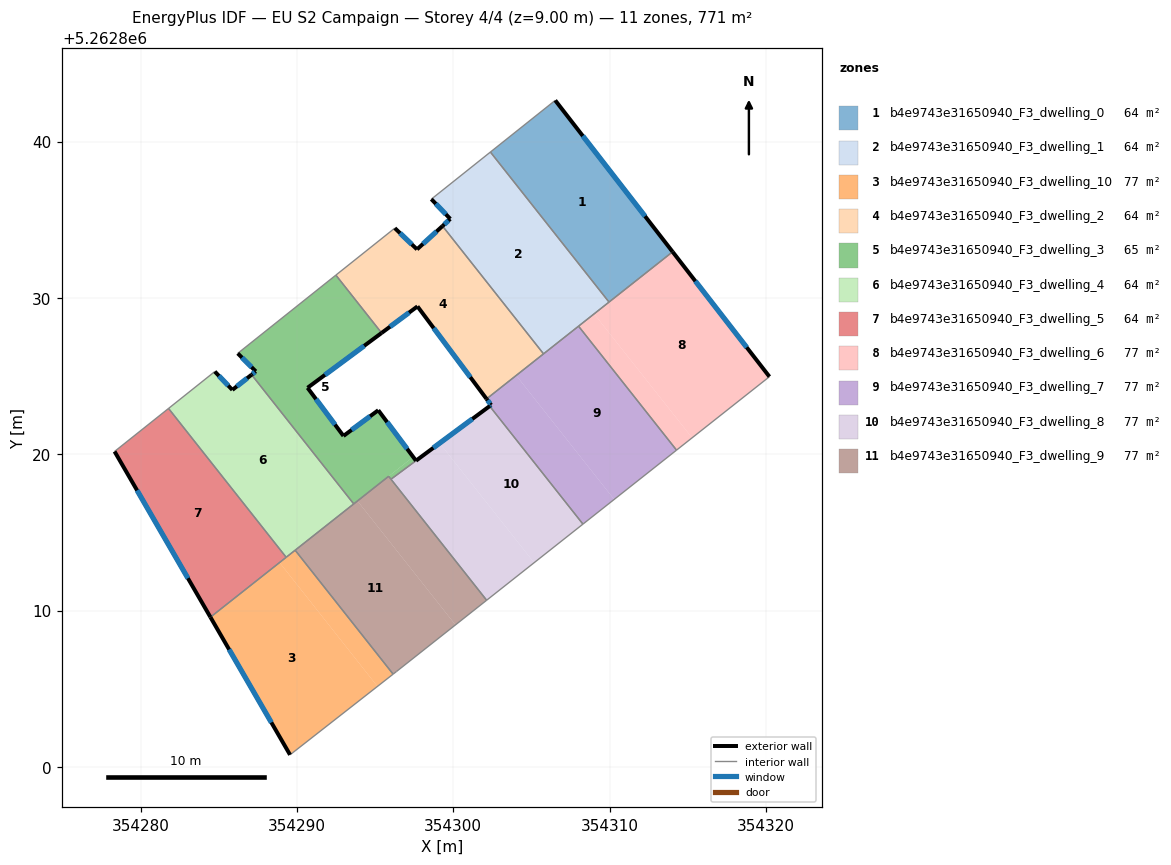
=== STOREY PLAN SPEC (per zone: floor XY polygon, exterior-wall plan segments, windows/doors) ===
zone 1: b4e9743e31650940_F3_dwelling_0  (64.2 m²)
  floor: (354306.52, 5262842.64) (354314.03, 5262832.96) (354309.96, 5262829.74) (354302.37, 5262839.34)
  exterior wall: (354314.03, 5262832.96) – (354306.52, 5262842.64)  [12.3 m]
    window: (354312.27, 5262835.23) – (354308.28, 5262840.37)  [10.3 m²]
  interior walls: 3
zone 2: b4e9743e31650940_F3_dwelling_1  (64.2 m²)
  floor: (354302.37, 5262839.34) (354309.96, 5262829.74) (354305.77, 5262826.43) (354299.31, 5262834.61) (354299.81, 5262835.06) (354298.59, 5262836.33)
  exterior wall: (354299.81, 5262835.06) – (354299.31, 5262834.61)  [0.7 m]
    window: (354299.69, 5262834.95) – (354299.43, 5262834.71)  [0.6 m²]
  exterior wall: (354298.59, 5262836.33) – (354299.81, 5262835.06)  [1.8 m]
    window: (354298.88, 5262836.03) – (354299.52, 5262835.36)  [1.5 m²]
  interior walls: 5
zone 3: b4e9743e31650940_F3_dwelling_10  (77.1 m²)
  floor: (354288.89, 5262813.08) (354295.15, 5262805.16) (354289.56, 5262800.78) (354284.46, 5262809.58)
  floor: (354289.88, 5262813.87) (354296.15, 5262805.94) (354295.15, 5262805.16) (354288.89, 5262813.08)
  exterior wall: (354284.46, 5262809.58) – (354289.56, 5262800.78)  [10.2 m]
    window: (354285.66, 5262807.52) – (354288.36, 5262802.85)  [8.6 m²]
  interior walls: 4
zone 4: b4e9743e31650940_F3_dwelling_2  (64.2 m²)
  floor: (354299.31, 5262834.61) (354305.77, 5262826.43) (354302.13, 5262823.55) (354297.71, 5262829.46) (354295.41, 5262827.77) (354292.49, 5262831.47) (354296.26, 5262834.47) (354297.68, 5262833.11)
  exterior wall: (354297.71, 5262829.46) – (354302.13, 5262823.55)  [7.4 m]
    window: (354298.75, 5262828.08) – (354301.09, 5262824.94)  [6.2 m²]
  exterior wall: (354295.41, 5262827.77) – (354297.71, 5262829.46)  [2.9 m]
    window: (354295.95, 5262828.16) – (354297.17, 5262829.07)  [2.4 m²]
  exterior wall: (354297.68, 5262833.11) – (354296.26, 5262834.47)  [2.0 m]
    window: (354297.35, 5262833.43) – (354296.59, 5262834.15)  [1.7 m²]
  exterior wall: (354299.31, 5262834.61) – (354297.68, 5262833.11)  [2.2 m]
    window: (354298.93, 5262834.26) – (354298.06, 5262833.46)  [1.9 m²]
  interior walls: 4
zone 5: b4e9743e31650940_F3_dwelling_3  (64.8 m²)
  floor: (354295.41, 5262827.77) (354290.68, 5262824.26) (354292.97, 5262821.18) (354295.20, 5262822.82) (354297.43, 5262819.83) (354293.63, 5262816.83) (354287.09, 5262825.09) (354287.36, 5262825.31) (354286.21, 5262826.46) (354292.49, 5262831.47)
  floor: (354297.43, 5262819.83) (354297.61, 5262819.59) (354296.01, 5262818.41) (354295.86, 5262818.60)
  exterior wall: (354287.36, 5262825.31) – (354287.09, 5262825.09)  [0.3 m]
    window: (354287.30, 5262825.26) – (354287.16, 5262825.15)  [0.3 m²]
  exterior wall: (354286.21, 5262826.46) – (354287.36, 5262825.31)  [1.6 m]
    window: (354286.48, 5262826.19) – (354287.09, 5262825.58)  [1.4 m²]
  exterior wall: (354290.68, 5262824.26) – (354295.41, 5262827.77)  [5.9 m]
    window: (354291.79, 5262825.08) – (354294.30, 5262826.94)  [5.0 m²]
  exterior wall: (354292.97, 5262821.18) – (354290.68, 5262824.26)  [3.8 m]
    window: (354292.43, 5262821.90) – (354291.22, 5262823.53)  [3.2 m²]
  exterior wall: (354295.20, 5262822.82) – (354292.97, 5262821.18)  [2.8 m]
    window: (354294.68, 5262822.44) – (354293.50, 5262821.56)  [2.3 m²]
  exterior wall: (354297.61, 5262819.59) – (354295.20, 5262822.82)  [4.0 m]
    window: (354297.05, 5262820.35) – (354295.77, 5262822.06)  [3.4 m²]
  interior walls: 6
zone 6: b4e9743e31650940_F3_dwelling_4  (64.2 m²)
  floor: (354287.09, 5262825.09) (354293.63, 5262816.83) (354289.31, 5262813.41) (354281.78, 5262822.94) (354284.74, 5262825.30) (354285.86, 5262824.12)
  exterior wall: (354285.86, 5262824.12) – (354284.74, 5262825.30)  [1.6 m]
    window: (354285.60, 5262824.40) – (354285.01, 5262825.02)  [1.4 m²]
  exterior wall: (354287.09, 5262825.09) – (354285.86, 5262824.12)  [1.6 m]
    window: (354286.81, 5262824.87) – (354286.15, 5262824.35)  [1.3 m²]
  interior walls: 5
zone 7: b4e9743e31650940_F3_dwelling_5  (64.2 m²)
  floor: (354281.78, 5262822.94) (354289.31, 5262813.41) (354284.46, 5262809.58) (354278.33, 5262820.18)
  exterior wall: (354278.33, 5262820.18) – (354284.46, 5262809.58)  [12.2 m]
    window: (354279.77, 5262817.69) – (354283.02, 5262812.07)  [10.3 m²]
  interior walls: 3
zone 8: b4e9743e31650940_F3_dwelling_6  (77.1 m²)
  floor: (354314.03, 5262832.96) (354320.22, 5262824.97) (354315.28, 5262821.06) (354309.01, 5262828.99)
  floor: (354309.01, 5262828.99) (354315.28, 5262821.06) (354314.28, 5262820.27) (354308.01, 5262828.20)
  exterior wall: (354320.22, 5262824.97) – (354314.03, 5262832.96)  [10.1 m]
    window: (354318.77, 5262826.84) – (354315.49, 5262831.08)  [8.5 m²]
  interior walls: 4
zone 9: b4e9743e31650940_F3_dwelling_7  (77.1 m²)
  floor: (354304.02, 5262825.05) (354310.29, 5262817.12) (354308.29, 5262815.54) (354302.33, 5262823.08) (354302.42, 5262823.15) (354302.13, 5262823.55)
  floor: (354308.01, 5262828.20) (354314.28, 5262820.27) (354310.29, 5262817.12) (354304.02, 5262825.05) (354302.13, 5262823.55)
  exterior wall: (354302.13, 5262823.55) – (354302.42, 5262823.15)  [0.5 m]
    window: (354302.19, 5262823.45) – (354302.35, 5262823.25)  [0.4 m²]
  exterior wall: (354302.42, 5262823.15) – (354302.33, 5262823.08)  [0.1 m]
    window: (354302.40, 5262823.14) – (354302.35, 5262823.10)  [0.1 m²]
  interior walls: 5
zone 10: b4e9743e31650940_F3_dwelling_8  (76.5 m²)
  floor: (354302.33, 5262823.08) (354308.29, 5262815.54) (354305.17, 5262813.07) (354299.13, 5262820.71)
  floor: (354299.13, 5262820.71) (354305.17, 5262813.07) (354302.13, 5262810.67) (354296.01, 5262818.41)
  exterior wall: (354302.33, 5262823.08) – (354297.61, 5262819.59)  [5.9 m]
    window: (354301.22, 5262822.27) – (354298.72, 5262820.41)  [4.9 m²]
  interior walls: 4
zone 11: b4e9743e31650940_F3_dwelling_9  (77.1 m²)
  floor: (354295.86, 5262818.60) (354302.13, 5262810.67) (354300.14, 5262809.09) (354293.87, 5262817.02)
  floor: (354302.13, 5262810.67) (354296.37, 5262806.11) (354296.15, 5262805.94) (354289.88, 5262813.87) (354293.87, 5262817.02) (354300.14, 5262809.09)
  interior walls: 7

=== DERIVED (storey summary) ===
Building: EU S2 Campaign
Storey: 4 of 4  (floor level z = 9.00 m)
Storey gross floor area: 770.8 m²
Zones on this storey: 11
  - b4e9743e31650940_F3_dwelling_0: floor 64.2 m²; exterior wall 12.3 m (36.8 m²); 1 window(s) 10.3 m²; WWR 28.1%
  - b4e9743e31650940_F3_dwelling_1: floor 64.2 m²; exterior wall 2.4 m (7.3 m²); 2 window(s) 2.0 m²; WWR 28.1%
  - b4e9743e31650940_F3_dwelling_10: floor 77.1 m²; exterior wall 10.2 m (30.5 m²); 1 window(s) 8.6 m²; WWR 28.1%
  - b4e9743e31650940_F3_dwelling_2: floor 64.2 m²; exterior wall 14.4 m (43.3 m²); 4 window(s) 12.2 m²; WWR 28.1%
  - b4e9743e31650940_F3_dwelling_3: floor 64.8 m²; exterior wall 18.5 m (55.5 m²); 6 window(s) 15.6 m²; WWR 28.1%
  - b4e9743e31650940_F3_dwelling_4: floor 64.2 m²; exterior wall 3.2 m (9.6 m²); 2 window(s) 2.7 m²; WWR 28.1%
  - b4e9743e31650940_F3_dwelling_5: floor 64.2 m²; exterior wall 12.2 m (36.7 m²); 1 window(s) 10.3 m²; WWR 28.1%
  - b4e9743e31650940_F3_dwelling_6: floor 77.1 m²; exterior wall 10.1 m (30.3 m²); 1 window(s) 8.5 m²; WWR 28.1%
  - b4e9743e31650940_F3_dwelling_7: floor 77.1 m²; exterior wall 0.6 m (1.8 m²); 2 window(s) 0.5 m²; WWR 28.1%
  - b4e9743e31650940_F3_dwelling_8: floor 76.5 m²; exterior wall 5.9 m (17.6 m²); 1 window(s) 4.9 m²; WWR 28.1%
  - b4e9743e31650940_F3_dwelling_9: floor 77.1 m²
Zone adjacency (shared interzone walls):
  - b4e9743e31650940_F3_dwelling_0 ↔ b4e9743e31650940_F3_dwelling_1
  - b4e9743e31650940_F3_dwelling_0 ↔ b4e9743e31650940_F3_dwelling_6
  - b4e9743e31650940_F3_dwelling_1 ↔ b4e9743e31650940_F3_dwelling_2
  - b4e9743e31650940_F3_dwelling_1 ↔ b4e9743e31650940_F3_dwelling_6
  - b4e9743e31650940_F3_dwelling_1 ↔ b4e9743e31650940_F3_dwelling_7
  - b4e9743e31650940_F3_dwelling_10 ↔ b4e9743e31650940_F3_dwelling_4
  - b4e9743e31650940_F3_dwelling_10 ↔ b4e9743e31650940_F3_dwelling_5
  - b4e9743e31650940_F3_dwelling_10 ↔ b4e9743e31650940_F3_dwelling_9
  - b4e9743e31650940_F3_dwelling_2 ↔ b4e9743e31650940_F3_dwelling_3
  - b4e9743e31650940_F3_dwelling_2 ↔ b4e9743e31650940_F3_dwelling_7
  - b4e9743e31650940_F3_dwelling_3 ↔ b4e9743e31650940_F3_dwelling_4
  - b4e9743e31650940_F3_dwelling_3 ↔ b4e9743e31650940_F3_dwelling_8
  - b4e9743e31650940_F3_dwelling_3 ↔ b4e9743e31650940_F3_dwelling_9
  - b4e9743e31650940_F3_dwelling_4 ↔ b4e9743e31650940_F3_dwelling_5
  - b4e9743e31650940_F3_dwelling_4 ↔ b4e9743e31650940_F3_dwelling_9
  - b4e9743e31650940_F3_dwelling_6 ↔ b4e9743e31650940_F3_dwelling_7
  - b4e9743e31650940_F3_dwelling_7 ↔ b4e9743e31650940_F3_dwelling_8
  - b4e9743e31650940_F3_dwelling_8 ↔ b4e9743e31650940_F3_dwelling_9